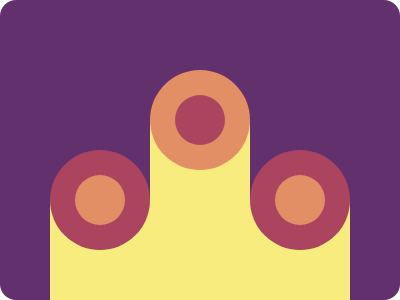

Give the HTML and CSS whose rendering is this image.

<!-- file: index.html -->
<!DOCTYPE html>
<html lang="en">
<head>
    <meta charset="UTF-8">
    <meta name="viewport" content="width=device-width, initial-scale=1.0">
    <meta name="author" content="sefaekici">
    <title>Tesseract</title>

    <link rel="stylesheet" href="main.css">

</head>

<body>

    <div class="container">

        <div class="small-box box">
            <div class="circle-big circle-pink">
                    <div class="circle-small circle-yellow"></div>
            </div>
        </div>
        <div class="big-box box">
            <div class="circle-big circle-center circle-yellow">
                <div class="circle-small circle-pink"></div>
             </div>
        </div>
        <div class="small-box box">
            <div class="circle-big circle-pink">
                <div class="circle-small circle-yellow"></div>
            </div>
        </div>
    </div>
    
    
</body>
</html>

/* file: main.css */
*{
    margin: 0;
    padding: 0;
    
}

body{
    height: 100vh;
    display: flex;
    align-items: center;
    justify-content: center;
}

.container{
    width: 400px;
    height: 300px;
    background-color: #62306D;
    border-radius: 1rem;
    display: flex;
    flex-direction: row;
    justify-content: center;
    align-items: flex-end;
}

.box{
    position: relative;
}


.small-box{
    width: 100px;
    height: 100px;
    background-color: #F7EC7D;
}

.big-box{
    width: 100px;
    height: 180px;
    background-color: #F7EC7D;
}



.circle-big{
    width: 100px;
    height: 100px;
    border-radius: 50%;
    display: flex;
    justify-content: center;
    align-items: center;
    position: absolute;
    bottom: 50px;
}

.circle-center{
    bottom: 130px;
}

.circle-small{
    width: 50px;
    height: 50px;
    border-radius: 50%;
}
.circle-yellow{
    background-color: #E38F66;
}
.circle-pink{
    background-color: #AA445F;
}